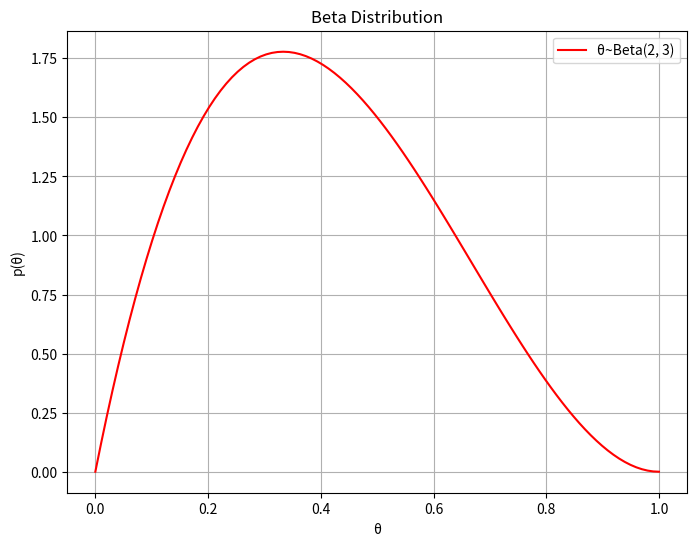

Here is the Python script that generated this plot:
from scipy.integrate import quad
import numpy as np
import matplotlib.pyplot as plt

def F(alpha):
    integrand = lambda x: x**(alpha - 1) * np.exp(-x)
    result = quad(integrand, 0, np.inf)[0]
    return result

def Beta(theta, a, b):
    temp = F(a + b) / (F(a) * F(b))
    result = temp * (theta**(a - 1)) * ((1 - theta)**(b - 1))
    return result

a = 2
b = 3

plt.figure(figsize=(8, 6))
x_plot = np.linspace(0, 1, 100)
plt.plot(x_plot, Beta(x_plot, a, b), 'r', label=f'θ~Beta({a}, {b})')

plt.xlabel("θ")
plt.ylabel("p(θ)")
plt.title("Beta Distribution")

plt.legend()
plt.grid(True)
plt.show()